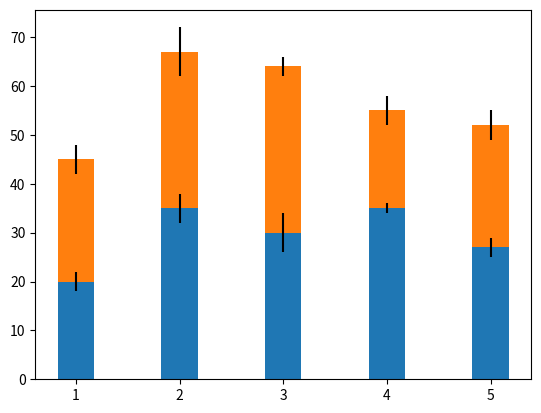

Reproduce this figure in Python.
from matplotlib.pyplot import show, bar

menMeans = (20, 35, 30, 35, 27)
menStd = (2, 3, 4, 1, 2)

womenMeans = (25, 32, 34, 20, 25)
womenStd = (3, 5, 2, 3, 3)

ind = (1, 2, 3, 4, 5)
width = 0.35

bar(ind, menMeans, width, yerr=menStd)
bar(ind, womenMeans, width, yerr=womenStd, bottom=menMeans)

show()
